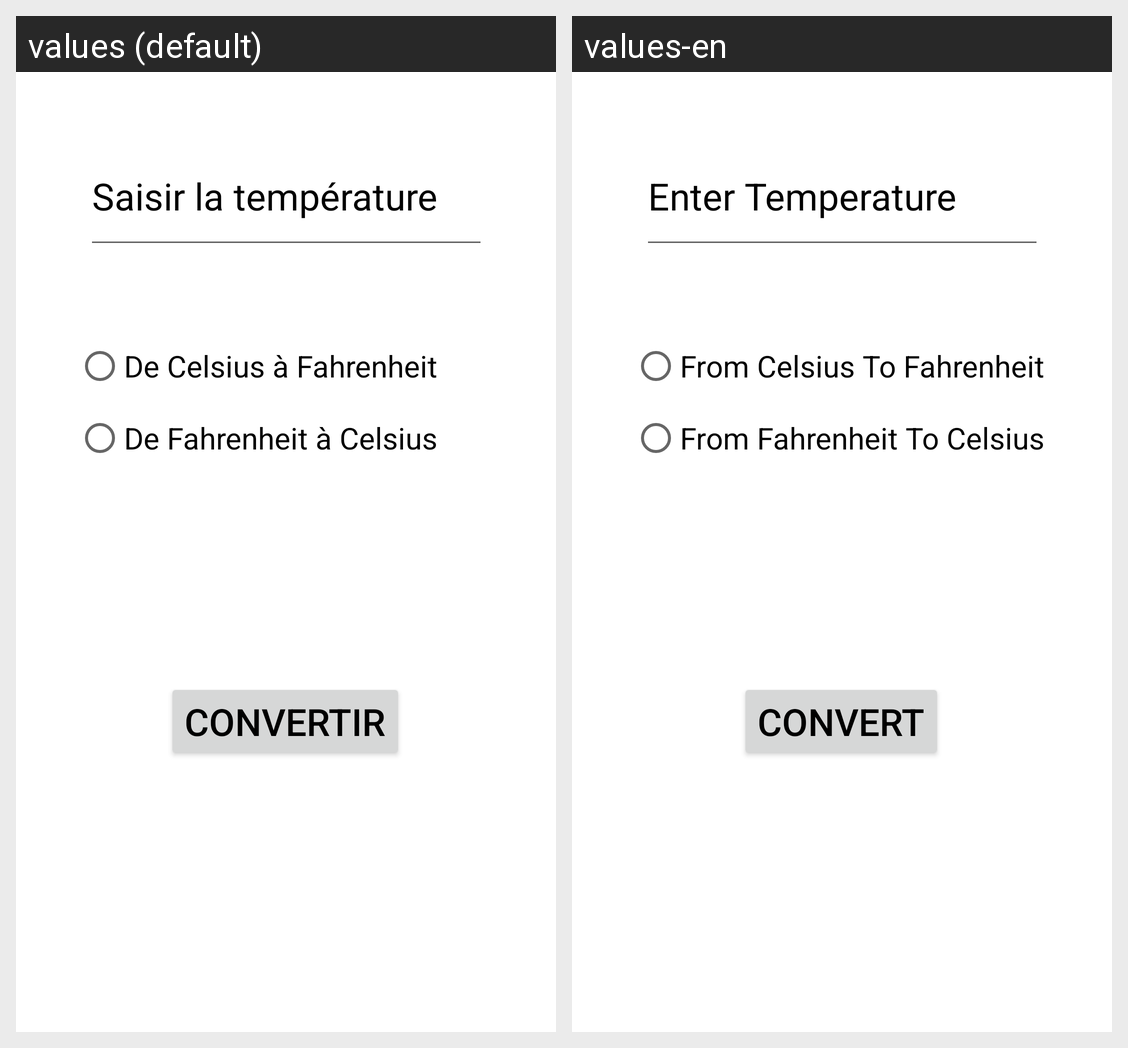

For this localized Android screen grid, give each drawn string resource with its value in every locale shown.
Android screen res/layout/activity_temperatureconvert.xml rendered under 2 locales, left to right: values (default), values-en. Device: Nexus 5 (rendered at 1080×1920; each locale shown at half size, 540×960, under a caption strip naming it); theme Theme.Projet_Convertisseur.
Strings drawn on this screen, with the default value and each locale's value (text and hints the layout hard-codes, and strings that could not be matched under every locale, appear in the picture but are not listed):

convertir
  values: Convertir
  values-en: Convert

Saisietemperature
  values: Saisir la température
  values-en: Enter Temperature

CaF
  values: De Celsius à Fahrenheit
  values-en: From Celsius To Fahrenheit

FaC
  values: De Fahrenheit à Celsius
  values-en: From Fahrenheit To Celsius
